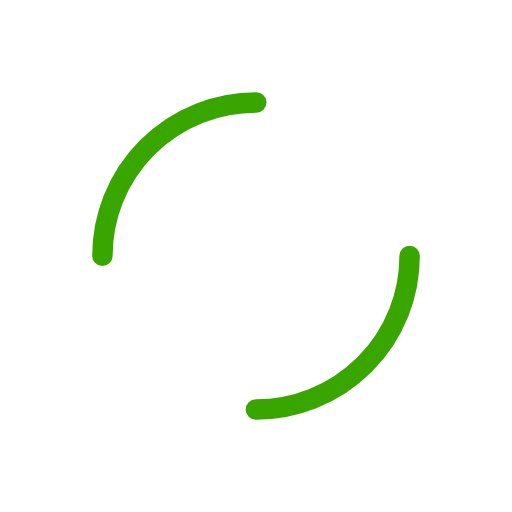
t = 0.00 s
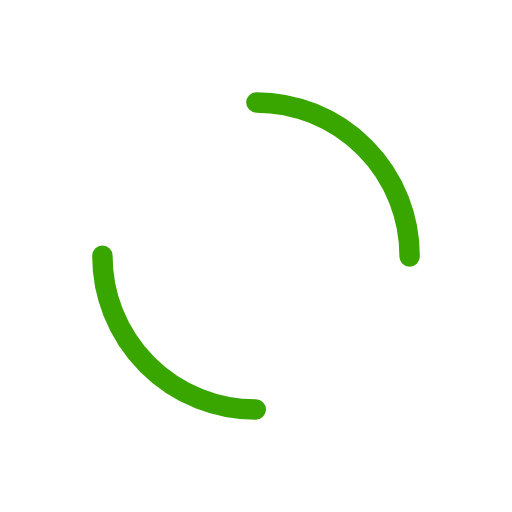
t = 0.18 s
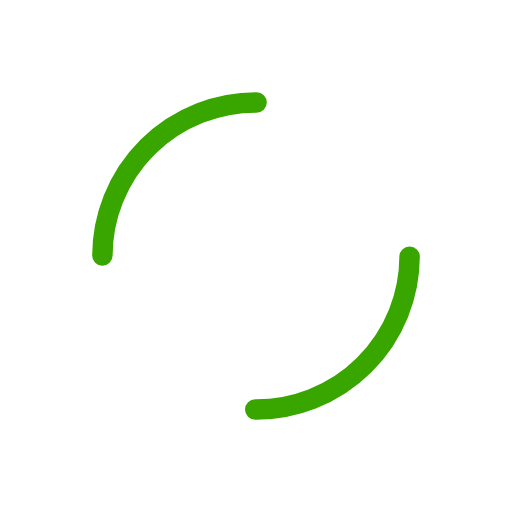
t = 0.37 s
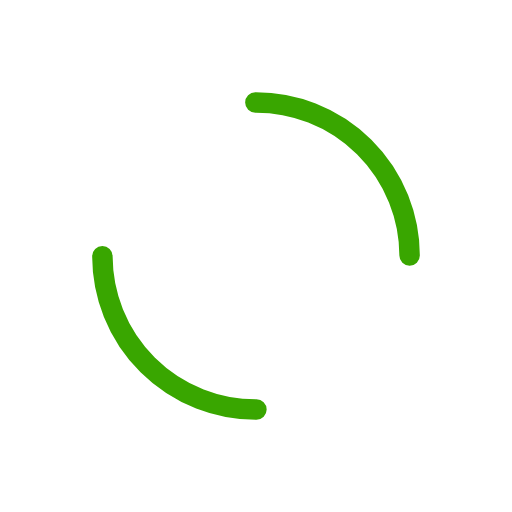
t = 0.55 s

The animated SVG that drew these frames (rendered in a browser with its animation timeline set to each time). Animation: 1 SMIL element (animateTransform=1); one cycle of 0.73 s, repeats indefinitely.

<svg xmlns="http://www.w3.org/2000/svg" viewBox="0 0 100 100" preserveAspectRatio="xMidYMid" width="200" height="200" style="shape-rendering: auto; display: block; background: rgb(255, 255, 255);" xmlns:xlink="http://www.w3.org/1999/xlink"><g><circle cx="50" cy="50" r="30" stroke-width="4" stroke="#39a600" stroke-dasharray="47.12388980384689 47.12388980384689" fill="none" stroke-linecap="round">
  <animateTransform attributeName="transform" type="rotate" repeatCount="indefinite" dur="0.7352941176470588s" keyTimes="0;1" values="0 50 50;360 50 50"></animateTransform>
</circle><g></g></g><!-- [ldio] generated by https://loading.io --></svg>
